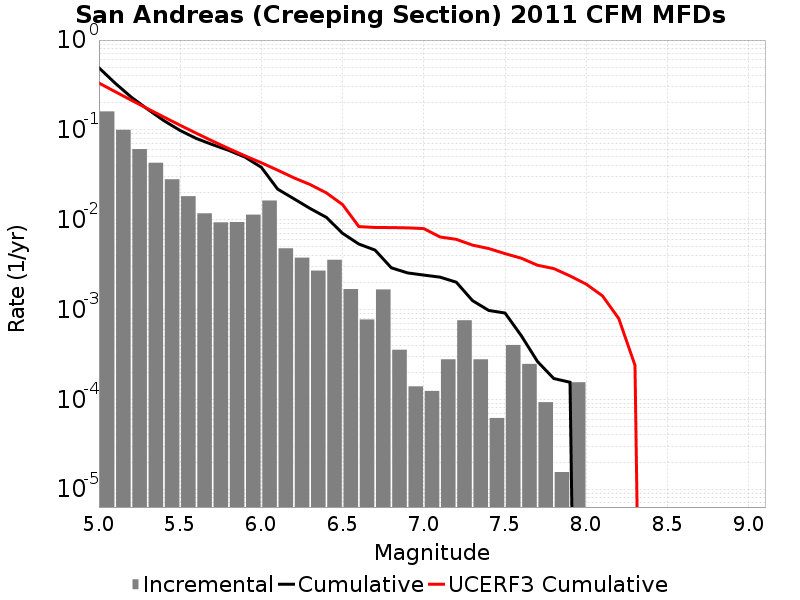

Data behind this chart, as committed beside it:
Magnitude, Incremental Rate, Cumulative Rate, UCERF3 Cumulative Rate
5.05, 0.1605, 0.4913, 0.3324
5.15, 0.1001, 0.3308, 0.2662
5.25, 0.0611, 0.2307, 0.2137
5.35, 0.04302, 0.1696, 0.172
5.45, 0.02816, 0.1266, 0.1388
5.55, 0.01827, 0.0984, 0.1125
5.65, 0.01176, 0.08014, 0.0916
5.75, 0.009334, 0.06837, 0.07499
5.85, 0.009412, 0.05904, 0.06179
5.95, 0.01138, 0.04963, 0.05131
6.05, 0.01635, 0.03825, 0.04299
6.15, 0.004799, 0.0219, 0.0356
6.25, 0.003777, 0.01711, 0.02926
6.35, 0.002709, 0.01333, 0.02462
6.45, 0.003576, 0.01062, 0.01989
6.55, 0.001687, 0.007043, 0.01472
6.65, 7.73985E-4, 0.005356, 0.00838
6.75, 0.001672, 0.004582, 0.008186
6.85, 3.560331E-4, 0.00291, 0.008163
6.95, 1.393173E-4, 0.002554, 0.008108
7.05, 1.238376E-4, 0.002415, 0.007953
7.15, 2.786346E-4, 0.002291, 0.006418
7.25, 7.585053E-4, 0.002012, 0.00604
7.35, 2.786346E-4, 0.001254, 0.005207
7.45, 6.19188E-5, 9.752211E-4, 0.004768
7.55, 4.024722E-4, 9.133023E-4, 0.004187
7.65, 2.476752E-4, 5.108301E-4, 0.003724
7.75, 9.28782E-5, 2.6315489E-4, 0.003109
7.85, 1.54797E-5, 1.702767E-4, 0.002855
7.95, 1.54797E-4, 1.54797E-4, 0.002364
8.05, 0.0, 0.0, 0.001914
8.15, 0.0, 0.0, 0.001418
8.25, 0.0, 0.0, 7.937497E-4
8.35, 0.0, 0.0, 2.3926099E-4
8.45, 0.0, 0.0, 0.0
8.55, 0.0, 0.0, 0.0
8.65, 0.0, 0.0, 0.0
8.75, 0.0, 0.0, 0.0
8.85, 0.0, 0.0, 0.0
8.95, 0.0, 0.0, 0.0
9.05, 0.0, 0.0, 0.0
